Dataset: patch_dataset (GitHub, Prathu241/open_agri). Classes: early blight, healthy, late blight, leaf mold, septoria leaf spot.

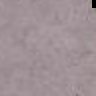
Label: late blight

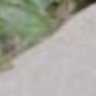
Label: early blight

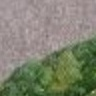
Label: leaf mold

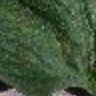
Label: septoria leaf spot

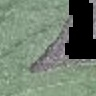
Label: healthy

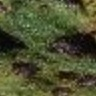
Label: early blight
